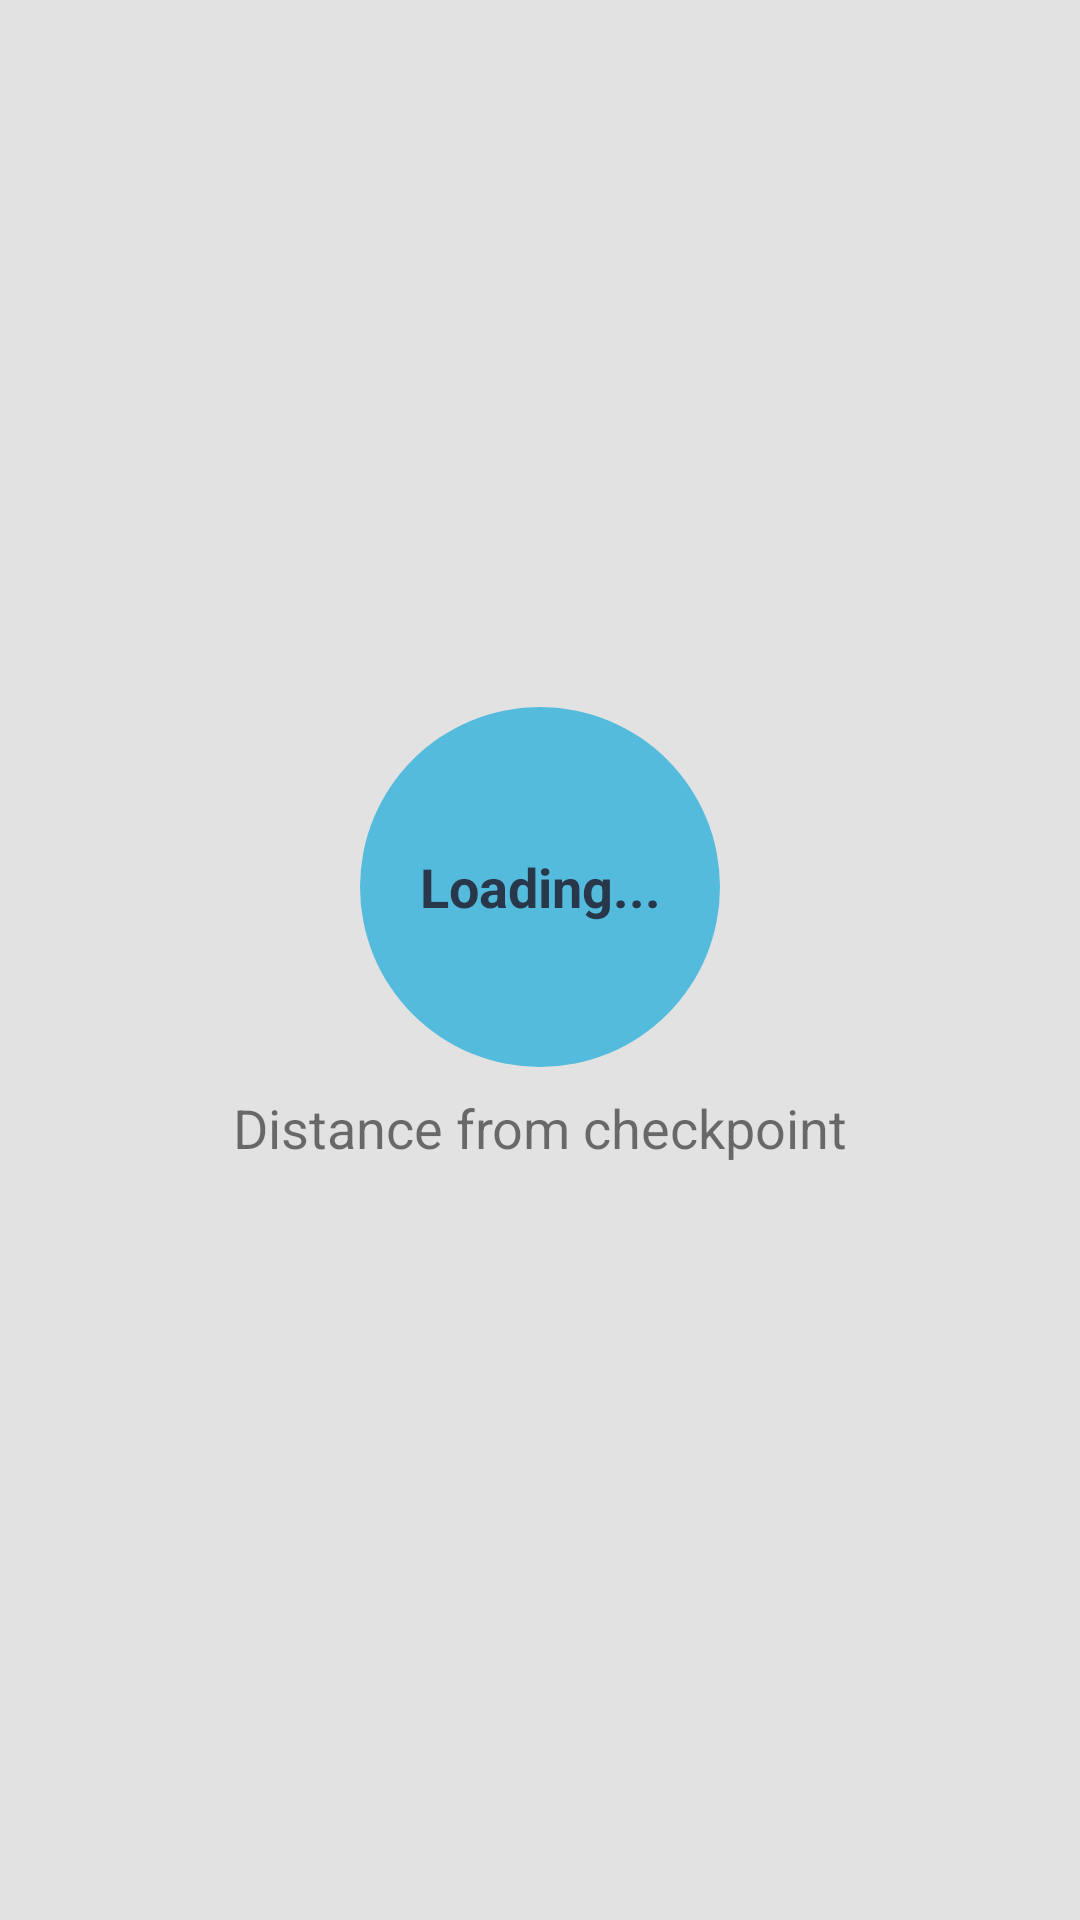

This screen was rendered from an Android layout file. Write that file and the resources it references.
<!-- AndroidManifest.xml: application theme AppTheme -->
<!-- res/layout/activity_distance.xml -->
<?xml version="1.0" encoding="utf-8"?>
<LinearLayout xmlns:android="http://schemas.android.com/apk/res/android"
    xmlns:app="http://schemas.android.com/apk/res-auto"
    xmlns:tools="http://schemas.android.com/tools"
    android:layout_width="match_parent"
    android:layout_height="match_parent"
    android:background="@color/backgroundColor"
    android:gravity="center_vertical|center_horizontal"
    android:orientation="vertical"
    android:padding="16dp"
    tools:context="com.manoj.bhat.oth.Distance">

    <TextView
        android:id="@+id/textView5"
        android:layout_width="wrap_content"
        android:layout_height="wrap_content"
        android:layout_gravity="center_horizontal"

        android:layout_marginLeft="16dp"
        android:layout_marginRight="16dp"
        android:background="@drawable/circle_background"
        android:gravity="center_vertical|center_horizontal"
        android:text="Loading..."
        android:textColor="@color/primaryLightColor"
        android:textSize="18sp"
        android:textStyle="bold"
        tools:layout_editor_absoluteY="245dp" />

    <TextView
        android:id="@+id/textView2"
        android:layout_width="match_parent"
        android:layout_height="wrap_content"
        android:layout_marginBottom="16dp"
        android:layout_marginTop="8dp"
        android:gravity="center_horizontal"
        android:text="Distance from checkpoint"
        android:textSize="18sp" />

    <EditText
        android:id="@+id/pqr"
        android:layout_width="match_parent"
        android:layout_height="wrap_content"
        android:layout_marginTop="16dp"
        android:hint="Enter the key here"
        android:visibility="gone" />

    <Button
        android:id="@+id/button4"
        android:layout_width="match_parent"
        android:layout_height="wrap_content"
        android:layout_marginTop="16dp"
        android:background="@color/secondaryLightColor"
        android:text="SUBMIT"
        android:onClick="subkey"
        android:textColor="@color/secondaryTextColor"
        android:visibility="gone" />
</LinearLayout>
<!-- resources referenced by this layout -->
<resources>
  <color name="backgroundColor">#e1e2e1</color>
  <color name="primaryLightColor">#29374a</color>
  <color name="secondaryLightColor">#4c5c6f</color>
  <color name="secondaryTextColor">#ffffff</color>
  <!-- drawable circle_background (drawable) -->
  <?xml version="1.0" encoding="utf-8"?>
  <shape xmlns:android="http://schemas.android.com/apk/res/android">
  
      <solid
          android:color="#55bbdd" />
  
      <size
          android:width="120dp"
          android:height="120dp" />
  
      <corners
          android:bottomLeftRadius="65dp"
          android:bottomRightRadius="65dp"
          android:topLeftRadius="65dp"
          android:topRightRadius="65dp" />
  
  </shape>
  <style name="AppTheme" parent="Theme.AppCompat.DayNight.DarkActionBar">
          
          <item name="colorPrimary">@color/primaryColor</item>
          <item name="colorPrimaryDark">@color/primaryDarkColor</item>
          <item name="colorAccent">@color/primaryLightColor</item>
      </style>
  <color name="primaryColor">#001122</color>
  <color name="primaryDarkColor">#000000</color>
</resources>
